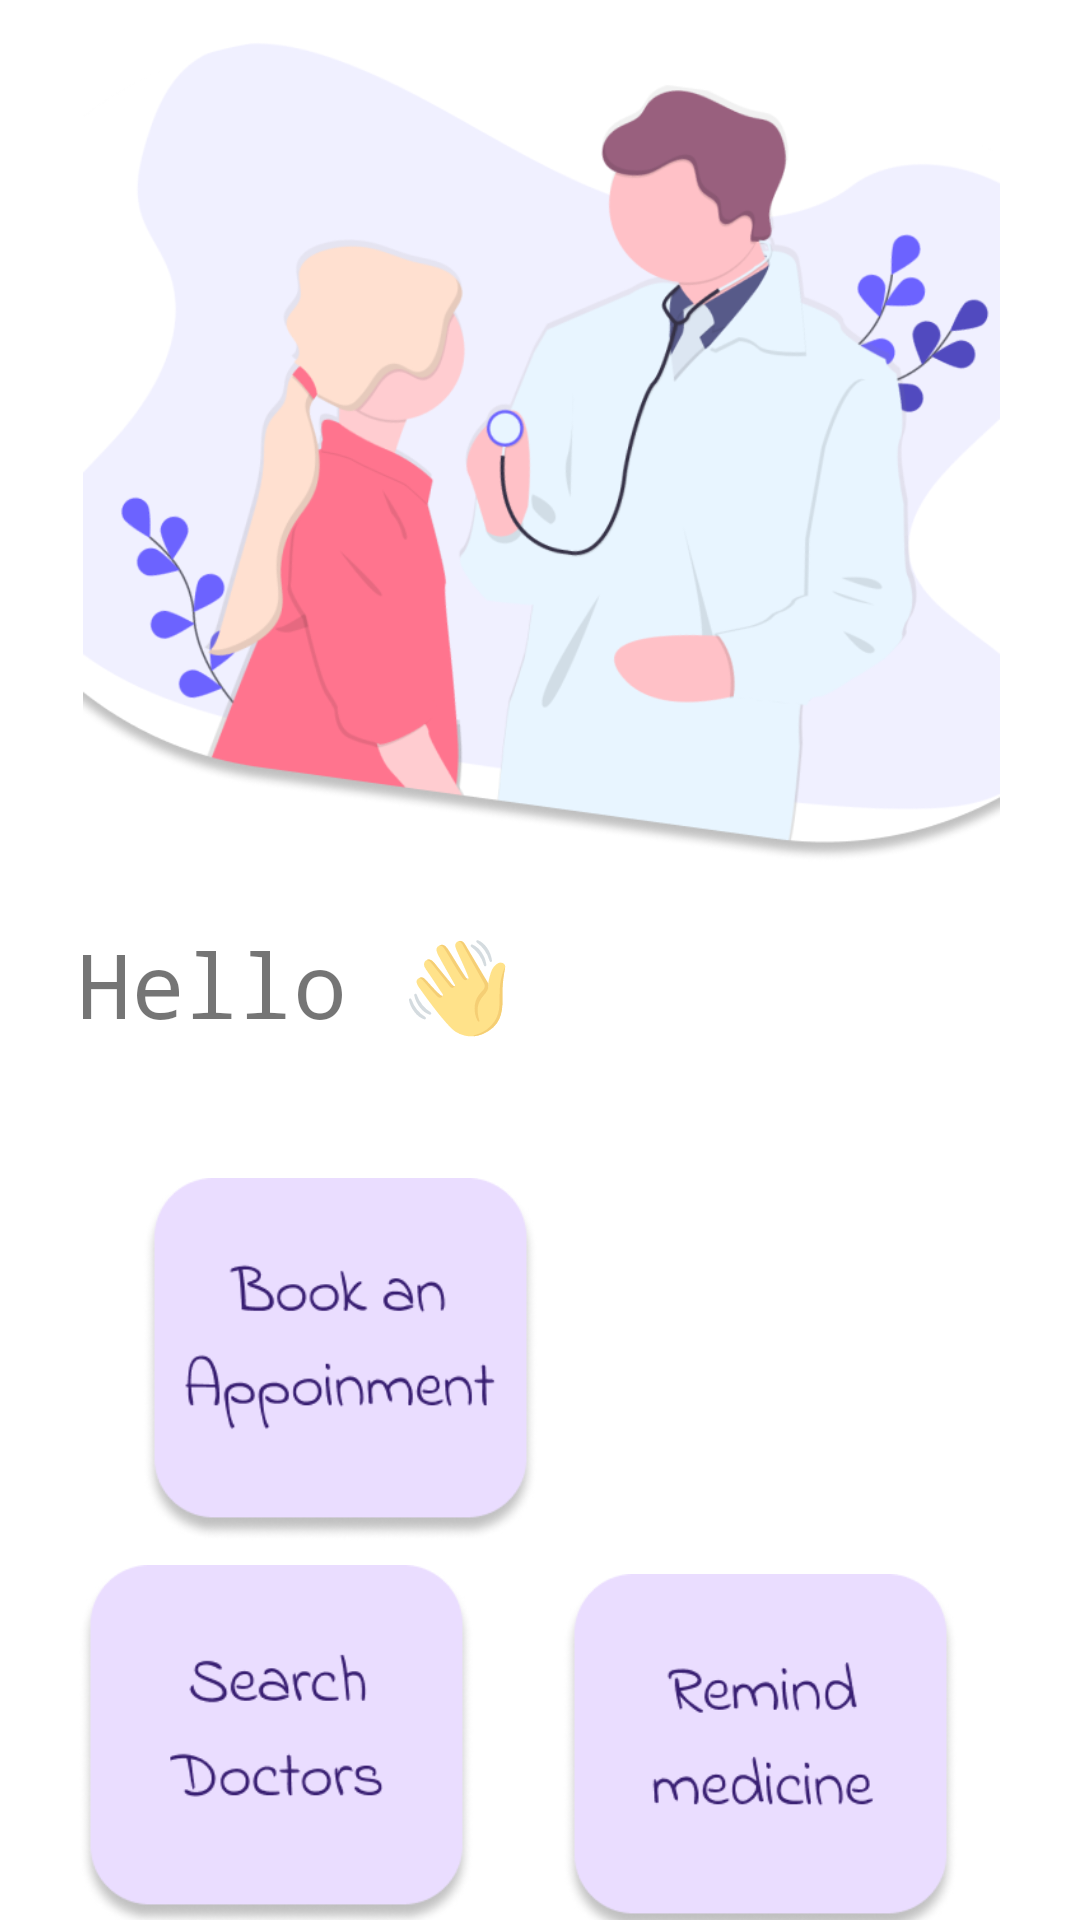

Reconstruct the res/layout file that produces this screen, plus the resources it refers to.
<!-- AndroidManifest.xml: application theme Theme.Remedoc_plus -->
<!-- res/layout/activity_patient_page.xml -->
<?xml version="1.0" encoding="utf-8"?>
<androidx.constraintlayout.widget.ConstraintLayout xmlns:android="http://schemas.android.com/apk/res/android"
    xmlns:app="http://schemas.android.com/apk/res-auto"
    xmlns:tools="http://schemas.android.com/tools"
    android:layout_width="match_parent"
    android:layout_height="match_parent"
    tools:context=".Patient_Page">


    
    
    
    
    
    
    
    
    
    
    
    
    
    

    <ImageView
        android:id="@+id/imageView"
        android:layout_width="409dp"
        android:layout_height="275dp"
        app:layout_constraintBottom_toBottomOf="parent"
        app:layout_constraintEnd_toEndOf="parent"
        app:layout_constraintStart_toStartOf="parent"
        app:layout_constraintTop_toTopOf="parent"
        app:layout_constraintVertical_bias="0.035"
        app:srcCompat="@drawable/img_3" />

    <TextView
        android:id="@+id/textView2"
        android:layout_width="179dp"
        android:layout_height="52dp"
        android:layout_marginTop="20dp"
        android:fontFamily="monospace"
        android:text=" Hello 👋"
        android:textAlignment="center"
        android:textSize="30dp"
        app:layout_constraintTop_toBottomOf="@+id/imageView"
        tools:ignore="MissingConstraints"
        tools:layout_editor_absoluteX="121dp" />

    <ImageView
        android:id="@+id/book_app"
        android:layout_width="155dp"
        android:layout_height="121dp"
        android:layout_marginTop="105dp"
        app:layout_constraintEnd_toEndOf="parent"
        app:layout_constraintHorizontal_bias="0.175"
        app:layout_constraintStart_toStartOf="parent"
        app:layout_constraintTop_toBottomOf="@+id/imageView"
        app:srcCompat="@drawable/img_1" />

    <ImageView
        android:id="@+id/editProf_btn"
        android:layout_width="155dp"
        android:layout_height="121dp"
        android:layout_marginTop="104dp"
        app:layout_constraintEnd_toEndOf="parent"
        app:layout_constraintHorizontal_bias="0.859"
        app:layout_constraintStart_toStartOf="parent"
        app:layout_constraintTop_toBottomOf="@+id/imageView"
        app:srcCompat="@drawable/edit_profile" />

    <ImageView
        android:id="@+id/searchdoc_btn"
        android:layout_width="155dp"
        android:layout_height="121dp"
        android:layout_marginTop="8dp"
        app:layout_constraintBottom_toBottomOf="parent"
        app:layout_constraintEnd_toStartOf="@+id/remindmed_btn"
        app:layout_constraintHorizontal_bias="0.692"
        app:layout_constraintStart_toStartOf="parent"
        app:layout_constraintTop_toBottomOf="@+id/book_app"
        app:layout_constraintVertical_bias="0.035"
        app:srcCompat="@drawable/img_2" />

    <ImageView
        android:id="@+id/remindmed_btn"
        android:layout_width="155dp"
        android:layout_height="121dp"
        android:layout_marginTop="12dp"
        app:layout_constraintBottom_toBottomOf="parent"
        app:layout_constraintEnd_toEndOf="parent"
        app:layout_constraintHorizontal_bias="0.859"
        app:layout_constraintStart_toStartOf="parent"
        app:layout_constraintTop_toBottomOf="@+id/editProf_btn"
        app:layout_constraintVertical_bias="0.0"
        app:srcCompat="@drawable/remind_med" />

    <androidx.constraintlayout.widget.Guideline
        android:id="@+id/guideline"
        android:layout_width="wrap_content"
        android:layout_height="wrap_content"
        android:orientation="horizontal"
        app:layout_constraintGuide_begin="20dp" />

</androidx.constraintlayout.widget.ConstraintLayout>
<!-- resources referenced by this layout -->
<resources>
  <!-- drawable img_1: png bitmap (drawable, 13811 bytes) -->
  <!-- drawable img_2: png bitmap (drawable, 12701 bytes) -->
  <!-- drawable img_3: png bitmap (drawable, 103812 bytes) -->
  <!-- drawable remind_med: png bitmap (drawable, 13074 bytes) -->
  <style name="Theme.Remedoc_plus" parent="Theme.MaterialComponents.DayNight.DarkActionBar">
          
          <item name="colorPrimary">@color/purple_500</item>
          <item name="colorPrimaryVariant">@color/purple_700</item>
          <item name="colorOnPrimary">@color/white</item>
          
          <item name="colorSecondary">@color/teal_200</item>
          <item name="colorSecondaryVariant">@color/teal_700</item>
          <item name="colorOnSecondary">@color/black</item>
          
          <item name="android:statusBarColor">?attr/colorPrimaryVariant</item>
          
      </style>
  <color name="purple_500">#FF6200EE</color>
  <color name="purple_700">#FF3700B3</color>
  <color name="white">#FFFFFFFF</color>
  <color name="teal_200">#FF03DAC5</color>
  <color name="teal_700">#FF018786</color>
  <color name="black">#FF000000</color>
</resources>
